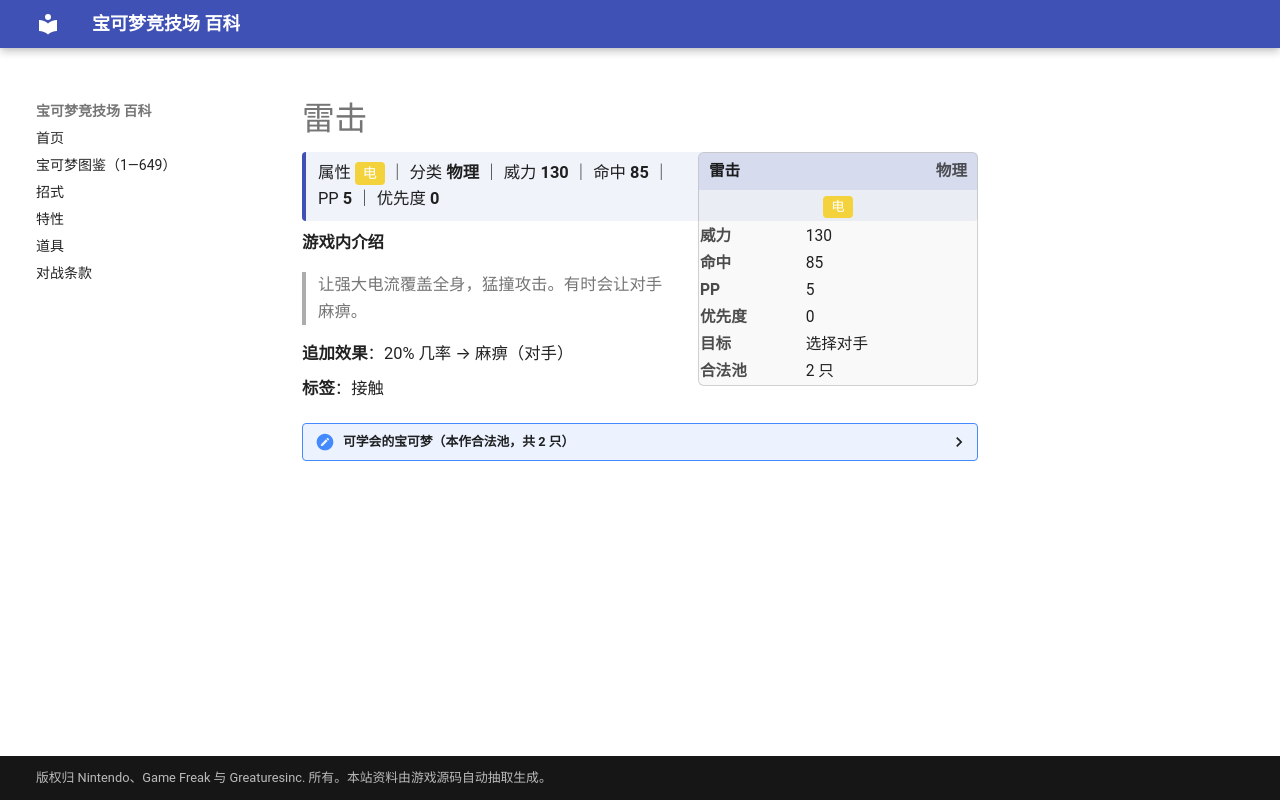

repository: nanmoboys/pkmn-arena-wiki · page: moves/雷击/index.html · generator: mkdocs

# 雷击

<div class="infobox">
<div class="ib-h"><span>雷击</span><span class="ib-no">物理</span></div>
<div class="ib-ty"><span class="tp" style="background:#F4D23C">电</span></div>
<table class="ib-t"><tr><th>威力</th><td>130</td></tr><tr><th>命中</th><td>85</td></tr><tr><th>PP</th><td>5</td></tr><tr><th>优先度</th><td>0</td></tr><tr><th>目标</th><td>选择对手</td></tr><tr><th>合法池</th><td>2 只</td></tr></table></div>
<div class="head-stat">属性 <span class="tp" style="background:#F4D23C">电</span> ｜ 分类 <b>物理</b> ｜ 威力 <b>130</b> ｜ 命中 <b>85</b> ｜ PP <b>5</b> ｜ 优先度 <b>0</b></div>

**游戏内介绍**

> 让强大电流覆盖全身，猛撞攻击。有时会让对手麻痹。

**追加效果**：20% 几率 → 麻痹（对手）

**标签**：接触

<details class="pool"><summary>可学会的宝可梦（本作合法池，共 2 只）</summary>

<p>比克提尼、捷克罗姆</p>

</details>
